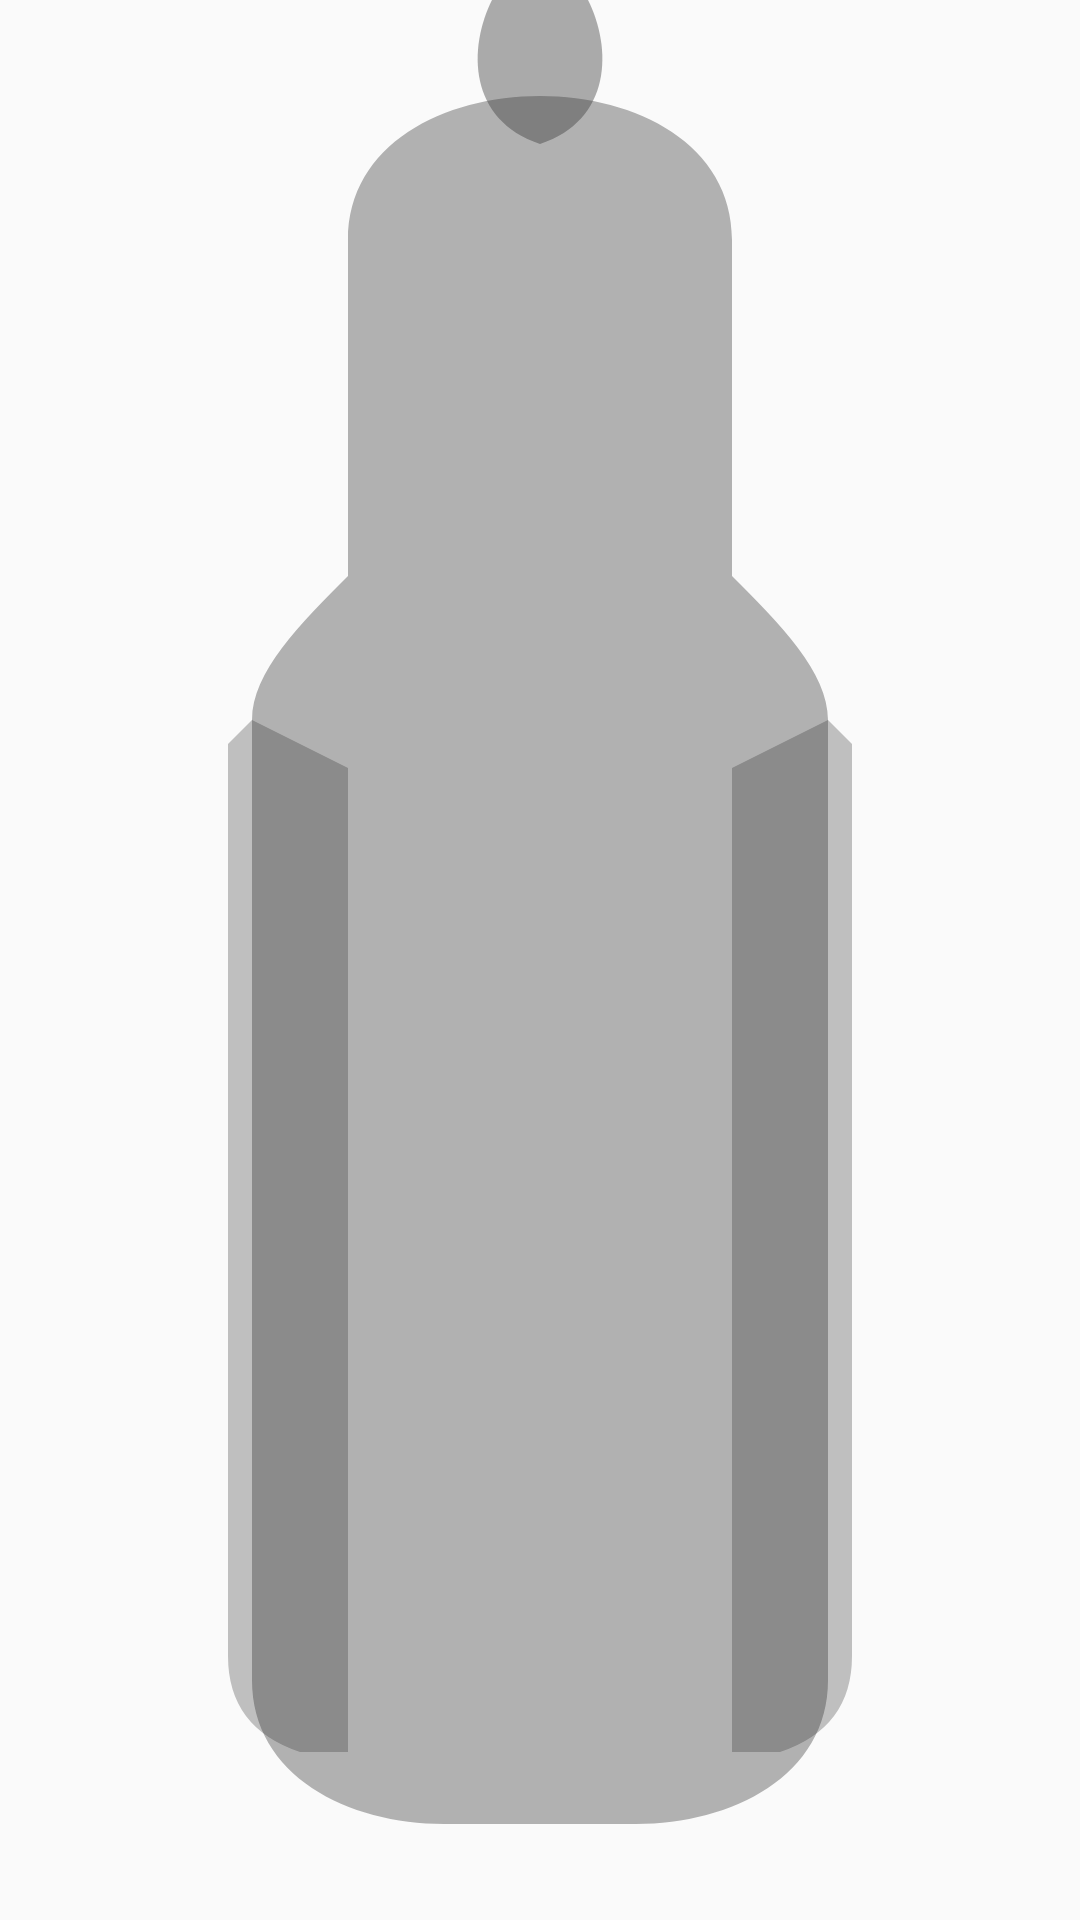

Reconstruct the res/layout file that produces this screen, plus the resources it refers to.
<!-- AndroidManifest.xml: application theme Theme.MyTailorsApp -->
<!-- res/layout/activity_virtual_clothing.xml -->
<androidx.drawerlayout.widget.DrawerLayout xmlns:android="http://schemas.android.com/apk/res/android"
    xmlns:app="http://schemas.android.com/apk/res-auto"
    android:id="@+id/drawer_layout"
    android:layout_width="match_parent"
    android:layout_height="match_parent">

    <RelativeLayout
        android:layout_width="match_parent"
        android:layout_height="match_parent"
        android:background="#FAFAFA">

        <ImageView
            android:id="@+id/imgSilhouette"
            android:layout_width="match_parent"
            android:layout_height="match_parent"
            android:scaleType="fitCenter"
            android:src="@drawable/human_silhouette" />

        <ImageView
            android:id="@+id/imgClothingOverlay"
            android:layout_width="match_parent"
            android:layout_height="match_parent"
            android:adjustViewBounds="true"
            android:layout_centerInParent="true"
            android:scaleType="fitCenter"
            android:src="@drawable/sample_tshirt_overlay" />

    </RelativeLayout>

    
    <com.google.android.material.navigation.NavigationView
        android:id="@+id/nav_view"
        android:layout_width="280dp"
        android:layout_height="match_parent"
        android:layout_gravity="start"
        app:headerLayout="@layout/nav_header" />
</androidx.drawerlayout.widget.DrawerLayout>
<!-- res/layout/nav_header.xml (included above) -->
<?xml version="1.0" encoding="utf-8"?>
<LinearLayout xmlns:android="http://schemas.android.com/apk/res/android"
    android:orientation="vertical"
    android:padding="15dp"
    android:gravity="bottom|start"
    android:background="?attr/colorPrimary"
    android:layout_width="match_parent"
    android:layout_height="80dp">

    <TextView
        android:text="StitchCraft Pro"
        android:textColor="@android:color/white"
        android:textSize="20sp"
        android:textStyle="bold"
        android:layout_width="wrap_content"
        android:layout_height="wrap_content"/>
</LinearLayout>
<!-- resources referenced by this layout -->
<resources>
  <!-- drawable human_silhouette (drawable) -->
  <vector xmlns:android="http://schemas.android.com/apk/res/android"
      android:width="200dp"
      android:height="400dp"
      android:viewportWidth="200"
      android:viewportHeight="400">
  
      
      <path
          android:fillColor="#55212121"
          android:pathData="M100,20 C80,20 60,30 60,50 L60,120 C60,140 80,150 100,150 C120,150 140,140 140,120 L140,50 C140,30 120,20 100,20 Z
                           M40,150 L40,350 C40,370 60,380 80,380 L120,380 C140,380 160,370 160,350 L160,150 C160,140 150,130 140,120 C140,140 120,150 100,150 C80,150 60,140 60,120 C50,130 40,140 40,150 Z" />
  
      
      <path
          android:fillColor="#66333333"
          android:pathData="M90,0 C85,10 85,25 100,30 C115,25 115,10 110,0 Z" />
  
      
      <path
          android:fillColor="#44212121"
          android:pathData="M35,155 L35,345 Q35,360 50,365 L60,365 L60,160 Q50,155 40,150 Z
                            M165,155 L165,345 Q165,360 150,365 L140,365 L140,160 Q150,155 160,150 Z" />
  </vector>
  <style name="Theme.MyTailorsApp" parent="Theme.Material3.DayNight.NoActionBar">
          
          <item name="colorPrimary">#00695C</item>
          <item name="colorSecondary">#009688</item>
          <item name="android:windowBackground">#F1F1F1</item>
          
      </style>
</resources>
